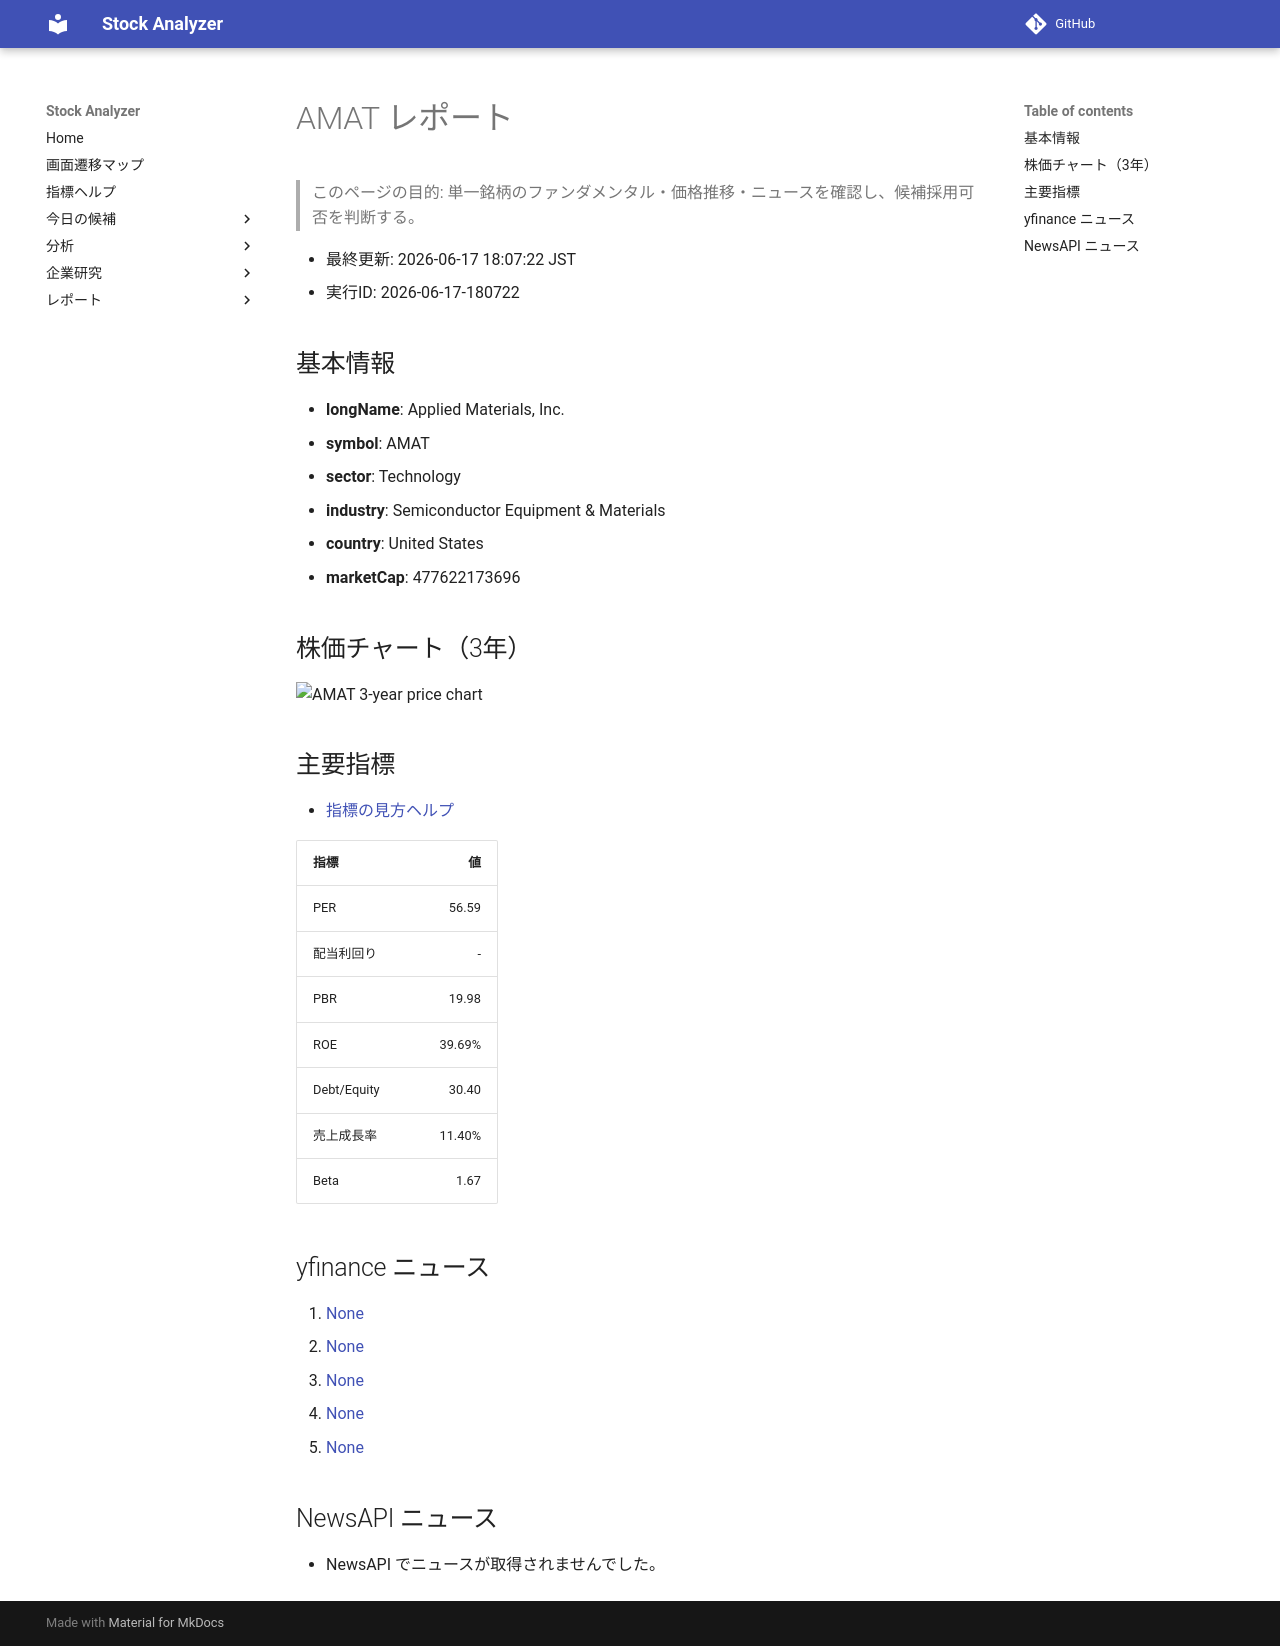

repository: Yumi-note/Making-APP · page: reports/2026-06-17/180722/AMAT/index.html · generator: mkdocs

# AMAT レポート

> このページの目的: 単一銘柄のファンダメンタル・価格推移・ニュースを確認し、候補採用可否を判断する。

- 最終更新: 2026-06-17 18:07:22 JST
- 実行ID: 2026-06-17-180722

## 基本情報

- **longName**: Applied Materials, Inc.
- **symbol**: AMAT
- **sector**: Technology
- **industry**: Semiconductor Equipment & Materials
- **country**: United States
- **marketCap**: 477622173696

## 株価チャート（3年）

![AMAT 3-year price chart](AMAT_3y.png)

## 主要指標

- [指標の見方ヘルプ](../../../../indicators.md)

| 指標 | 値 |
|---|---:|
| PER | 56.59 |
| 配当利回り | - |
| PBR | 19.98 |
| ROE | 39.69% |
| Debt/Equity | 30.40 |
| 売上成長率 | 11.40% |
| Beta | 1.67 |

## yfinance ニュース

1. [None](None)
2. [None](None)
3. [None](None)
4. [None](None)
5. [None](None)

## NewsAPI ニュース

- NewsAPI でニュースが取得されませんでした。
